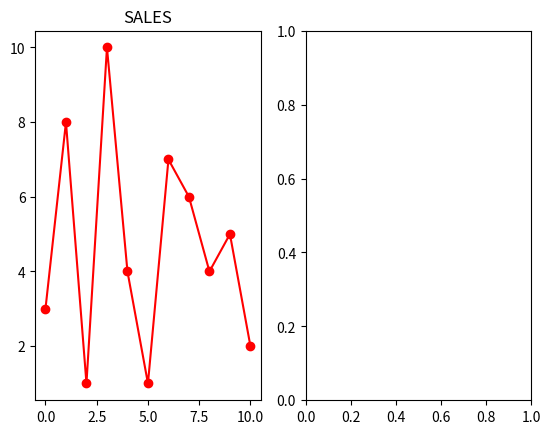

The matplotlib source for this figure: (Note: this script raises an exception after producing the figure.)
import matplotlib.pyplot as plt
import numpy as np

#plot 1:
x = np.array([0, 1, 2, 3, 4, 5, 6, 7, 8, 9, 10])
y = np.array([3, 8, 1, 10, 4, 1, 7, 6, 4, 5, 2 ]);

plt.subplot(1, 2, 1)
plt.plot(x,y ,color = 'red', marker = 'o');
plt.title("SALES")

#plot 2:
x = np.array([0, 1, 2, 3, 4, 5])
y = np.array([10, 20, 30, 40, 50, 60, 70, 80])

plt.subplot(1, 2, 2)
plt.plot(x,y, color = 'blue', marker = "o");
plt.title("INCOME");

plt.show();
